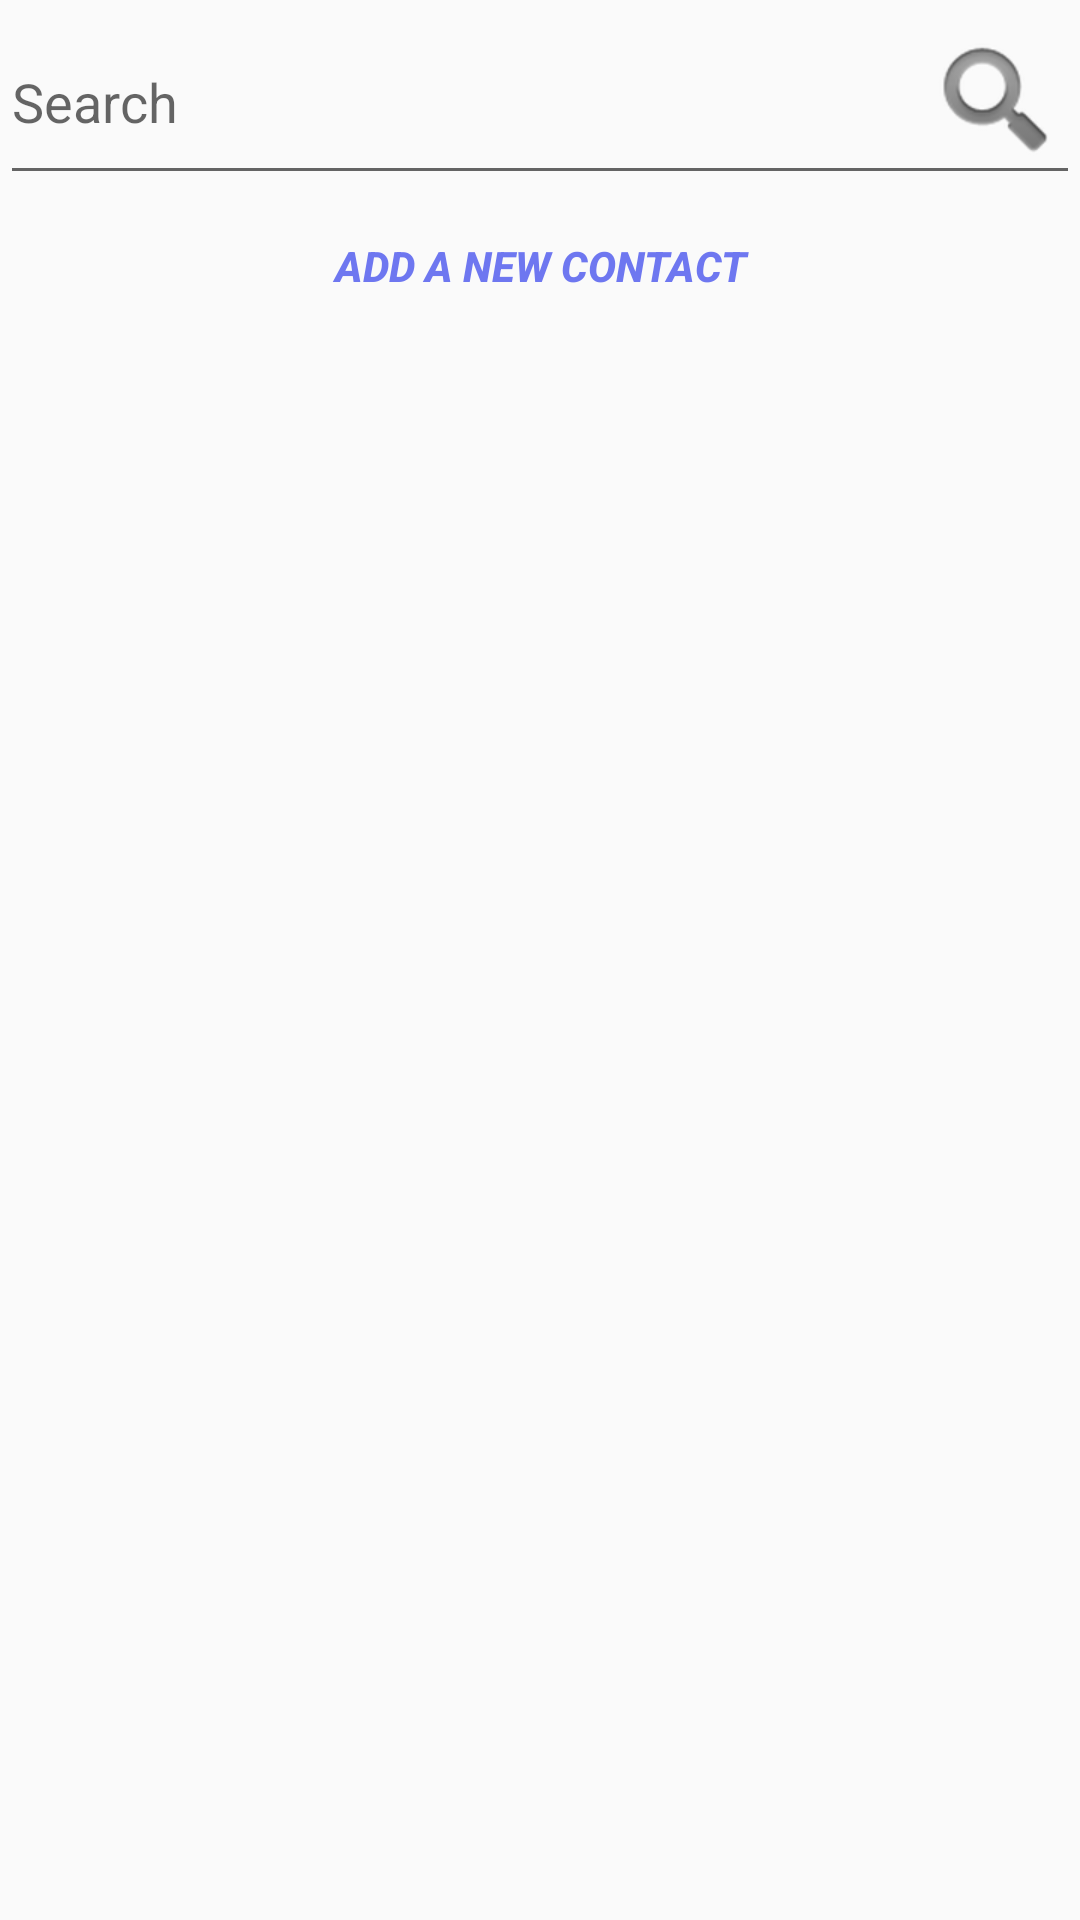

The Android layout XML behind this screen, and the referenced resources:
<!-- AndroidManifest.xml: application theme AppTheme -->
<!-- res/layout/activity_list_contacts.xml -->
<?xml version="1.0" encoding="utf-8"?>
<LinearLayout
    xmlns:android="http://schemas.android.com/apk/res/android"
    android:layout_width="match_parent"
    android:layout_height="match_parent"
    android:orientation="vertical"

    >

    <LinearLayout
        android:layout_width="match_parent"
        android:layout_height="wrap_content"
        android:orientation="horizontal">

        <EditText
            android:layout_width="wrap_content"
            android:layout_height="wrap_content"
            android:id="@+id/edtSearch"
            android:hint="Search"
            android:layout_weight="20"
            android:drawableRight="@android:drawable/ic_search_category_default"/>



    </LinearLayout>

    <LinearLayout
        android:layout_width="match_parent"
        android:layout_height="wrap_content"
        android:orientation="horizontal">
        <Button
            android:layout_width="fill_parent"
            android:layout_height="47dp"
            android:id="@+id/btnAddContact"
            android:text="@string/add_a_new_contact"
            android:textStyle="bold|italic"
            android:textColor="#6E77F0"
            android:background="@drawable/button_background"
            />
    </LinearLayout>


        <ListView
            android:layout_width="wrap_content"
            android:layout_height="wrap_content"
            android:id="@+id/list">

        </ListView>

</LinearLayout>
<!-- resources referenced by this layout -->
<resources>
  <!-- drawable button_background (drawable) -->
  <?xml version="1.0" encoding="utf-8"?>
  <selector xmlns:android="http://schemas.android.com/apk/res/android">
          <item android:drawable="@drawable/white" android:state_pressed="true"></item>
          <item android:drawable="@drawable/black" android:state_focused="true"></item>
          <item android:drawable="@drawable/qwe" />
  </selector>
  <string name="add_a_new_contact">Add a new contact</string>
  <style name="AppTheme" parent="Theme.AppCompat.Light.DarkActionBar">
  
      </style>
</resources>
